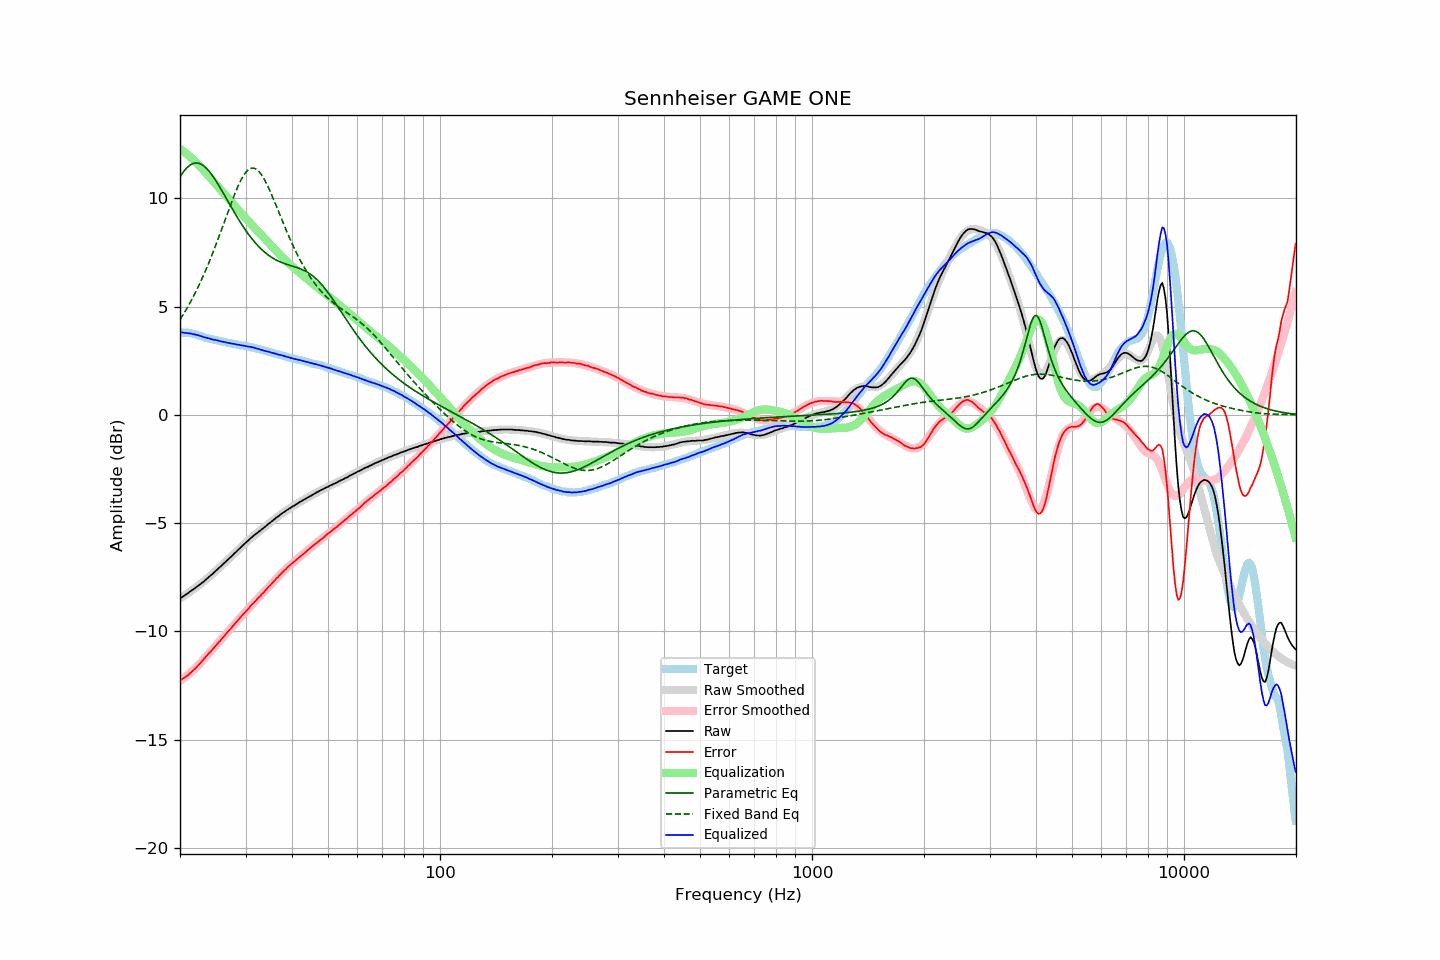

The table this chart was drawn from, first rows:
frequency, raw, error, smoothed, error_smoothed, equalization, parametric_eq, fixed_band_eq, equalized_raw, equalized_smoothed, target
20.00, -8.47, -12.27, -8.47, -12.29, 12.29, 10.99, 4.40, 3.81, 3.82, 3.79
20.20, -8.42, -12.22, -8.43, -12.23, 12.23, 11.10, 4.51, 3.81, 3.81, 3.79
20.40, -8.38, -12.18, -8.38, -12.18, 12.18, 11.21, 4.63, 3.80, 3.80, 3.79
20.61, -8.33, -12.13, -8.33, -12.12, 12.12, 11.30, 4.75, 3.79, 3.79, 3.79
20.81, -8.28, -12.08, -8.28, -12.06, 12.06, 11.39, 4.88, 3.78, 3.78, 3.79
21.02, -8.23, -12.03, -8.23, -12.00, 12.00, 11.46, 5.01, 3.77, 3.77, 3.79
21.23, -8.17, -11.95, -8.18, -11.94, 11.94, 11.52, 5.14, 3.77, 3.76, 3.77
21.44, -8.12, -11.89, -8.13, -11.87, 11.87, 11.57, 5.28, 3.75, 3.75, 3.76
21.66, -8.07, -11.82, -8.07, -11.81, 11.81, 11.60, 5.42, 3.73, 3.73, 3.74
21.87, -8.02, -11.75, -8.02, -11.74, 11.74, 11.63, 5.56, 3.72, 3.72, 3.72
22.09, -7.96, -11.68, -7.97, -11.67, 11.67, 11.63, 5.71, 3.70, 3.70, 3.71
22.31, -7.91, -11.60, -7.91, -11.59, 11.59, 11.63, 5.86, 3.68, 3.68, 3.68
22.54, -7.85, -11.52, -7.85, -11.51, 11.51, 11.61, 6.02, 3.66, 3.66, 3.66
22.76, -7.79, -11.44, -7.79, -11.43, 11.43, 11.58, 6.18, 3.64, 3.64, 3.64
22.99, -7.73, -11.35, -7.73, -11.35, 11.35, 11.54, 6.34, 3.62, 3.62, 3.61
23.22, -7.68, -11.27, -7.67, -11.27, 11.27, 11.48, 6.51, 3.58, 3.59, 3.58
23.45, -7.61, -11.17, -7.61, -11.18, 11.18, 11.42, 6.68, 3.57, 3.57, 3.55
23.69, -7.55, -11.10, -7.55, -11.10, 11.10, 11.34, 6.86, 3.55, 3.55, 3.54
23.92, -7.48, -11.01, -7.49, -11.02, 11.02, 11.26, 7.03, 3.53, 3.53, 3.52
24.16, -7.42, -10.94, -7.42, -10.93, 10.93, 11.17, 7.22, 3.51, 3.51, 3.51
24.40, -7.36, -10.86, -7.36, -10.85, 10.85, 11.07, 7.41, 3.49, 3.49, 3.49
24.65, -7.29, -10.77, -7.29, -10.76, 10.76, 10.96, 7.60, 3.47, 3.47, 3.47
24.89, -7.22, -10.68, -7.22, -10.68, 10.68, 10.85, 7.79, 3.46, 3.45, 3.45
25.14, -7.15, -10.60, -7.16, -10.59, 10.59, 10.73, 7.99, 3.44, 3.44, 3.44
25.39, -7.08, -10.51, -7.09, -10.51, 10.51, 10.61, 8.19, 3.43, 3.42, 3.42
25.65, -7.02, -10.44, -7.02, -10.43, 10.43, 10.49, 8.39, 3.40, 3.41, 3.41
25.91, -6.95, -10.34, -6.95, -10.34, 10.34, 10.36, 8.59, 3.39, 3.39, 3.38
26.16, -6.88, -10.26, -6.88, -10.26, 10.26, 10.23, 8.80, 3.38, 3.38, 3.37
26.43, -6.81, -10.18, -6.81, -10.17, 10.17, 10.10, 9.00, 3.36, 3.36, 3.36
26.69, -6.74, -10.08, -6.74, -10.09, 10.09, 9.97, 9.21, 3.34, 3.34, 3.33
26.96, -6.67, -10.00, -6.67, -10.00, 10.00, 9.84, 9.41, 3.33, 3.33, 3.32
27.23, -6.60, -9.92, -6.60, -9.91, 9.91, 9.71, 9.61, 3.31, 3.31, 3.31
27.50, -6.53, -9.84, -6.53, -9.83, 9.83, 9.58, 9.81, 3.29, 3.30, 3.30
27.77, -6.46, -9.75, -6.46, -9.74, 9.74, 9.45, 10.01, 3.28, 3.28, 3.28
28.05, -6.38, -9.66, -6.39, -9.66, 9.66, 9.32, 10.19, 3.28, 3.27, 3.27
28.33, -6.32, -9.58, -6.32, -9.57, 9.57, 9.20, 10.37, 3.25, 3.26, 3.25
28.62, -6.24, -9.49, -6.25, -9.49, 9.49, 9.08, 10.55, 3.24, 3.24, 3.24
28.90, -6.17, -9.40, -6.18, -9.41, 9.41, 8.96, 10.71, 3.23, 3.23, 3.22
29.19, -6.11, -9.32, -6.10, -9.32, 9.32, 8.84, 10.85, 3.21, 3.22, 3.20
29.48, -6.03, -9.24, -6.03, -9.24, 9.24, 8.73, 10.99, 3.21, 3.20, 3.20
29.78, -5.96, -9.16, -5.97, -9.16, 9.16, 8.61, 11.10, 3.19, 3.19, 3.19
30.08, -5.89, -9.08, -5.90, -9.07, 9.07, 8.51, 11.20, 3.18, 3.18, 3.18
30.38, -5.83, -9.00, -5.83, -8.99, 8.99, 8.40, 11.28, 3.16, 3.16, 3.16
30.68, -5.76, -8.92, -5.76, -8.91, 8.91, 8.30, 11.34, 3.15, 3.15, 3.15
30.99, -5.69, -8.82, -5.70, -8.83, 8.83, 8.20, 11.38, 3.14, 3.13, 3.12
31.30, -5.63, -8.75, -5.64, -8.75, 8.75, 8.11, 11.39, 3.12, 3.11, 3.11
31.61, -5.56, -8.67, -5.57, -8.67, 8.67, 8.02, 11.39, 3.11, 3.10, 3.10
31.93, -5.51, -8.60, -5.51, -8.59, 8.59, 7.93, 11.36, 3.08, 3.08, 3.08
32.24, -5.45, -8.51, -5.45, -8.51, 8.51, 7.85, 11.31, 3.06, 3.06, 3.05
32.57, -5.39, -8.43, -5.39, -8.43, 8.43, 7.77, 11.24, 3.04, 3.04, 3.03
32.89, -5.34, -8.37, -5.33, -8.35, 8.35, 7.69, 11.16, 3.01, 3.02, 3.02
33.22, -5.27, -8.27, -5.27, -8.27, 8.27, 7.62, 11.05, 3.00, 3.00, 2.99
33.55, -5.22, -8.21, -5.22, -8.19, 8.19, 7.56, 10.93, 2.97, 2.98, 2.98
33.89, -5.16, -8.12, -5.16, -8.11, 8.11, 7.49, 10.80, 2.95, 2.96, 2.95
34.23, -5.10, -8.04, -5.10, -8.03, 8.03, 7.43, 10.66, 2.93, 2.94, 2.93
34.57, -5.03, -7.95, -5.04, -7.95, 7.95, 7.38, 10.50, 2.92, 2.92, 2.91
34.92, -4.98, -7.88, -4.98, -7.88, 7.88, 7.32, 10.34, 2.89, 2.89, 2.89
35.27, -4.92, -7.80, -4.92, -7.80, 7.80, 7.27, 10.17, 2.87, 2.87, 2.87
35.62, -4.86, -7.72, -4.86, -7.72, 7.72, 7.23, 9.99, 2.85, 2.85, 2.85
35.97, -4.80, -7.64, -4.80, -7.64, 7.64, 7.19, 9.81, 2.83, 2.83, 2.83
... 635 more rows
